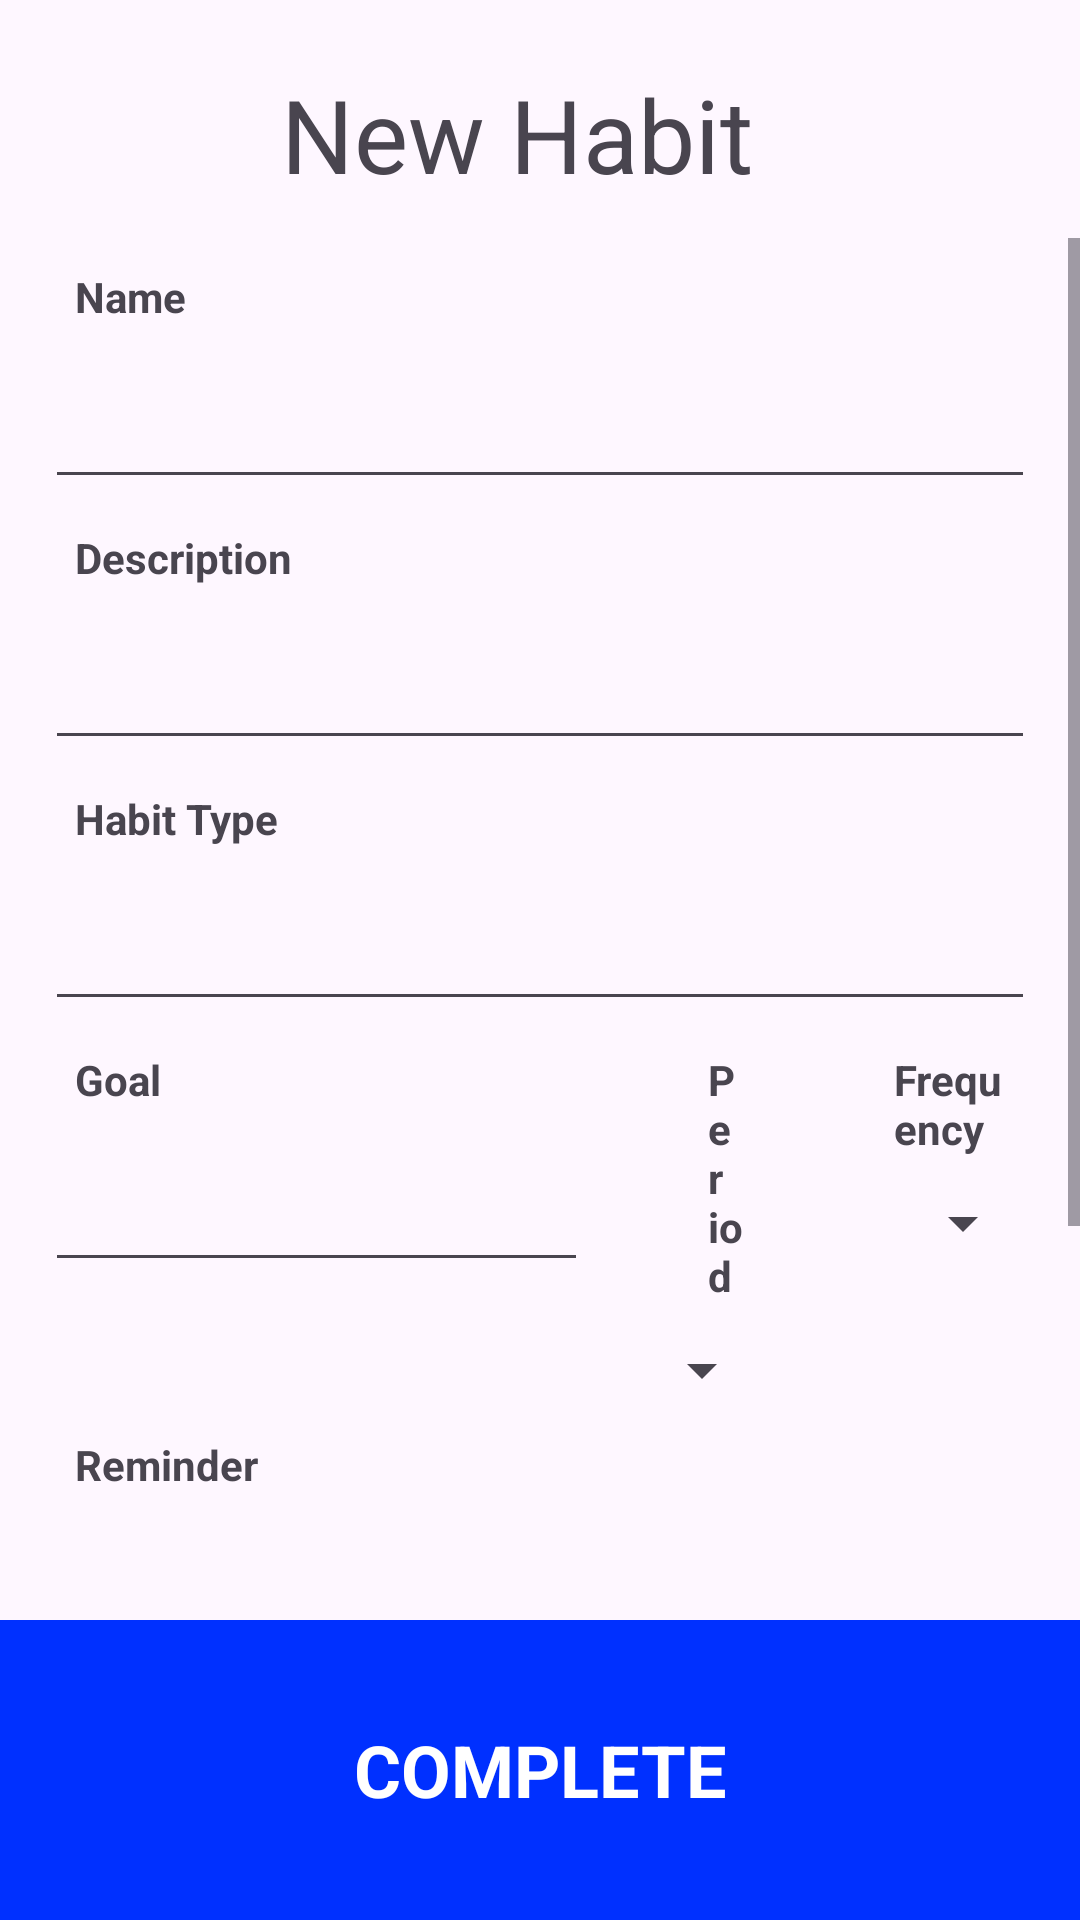

Android layout source for this screen:
<!-- AndroidManifest.xml: application theme Theme.HabitTrackerApp -->
<!-- res/layout/activity_new_habit.xml -->
<?xml version="1.0" encoding="utf-8"?>
<LinearLayout xmlns:android="http://schemas.android.com/apk/res/android"
    xmlns:app="http://schemas.android.com/apk/res-auto"
    xmlns:tools="http://schemas.android.com/tools"
    android:id="@+id/main"
    android:layout_width="match_parent"
    android:layout_height="match_parent"
    android:orientation="vertical"
    tools:context=".NewHabitActivity">

    <LinearLayout
        android:layout_width="match_parent"
        android:layout_height="wrap_content"
        android:orientation="horizontal">

        <ImageView
            android:id="@+id/back_button"
            android:layout_width="wrap_content"
            android:layout_height="wrap_content"
            android:layout_marginTop="25sp"
            android:padding="10sp"
            android:layout_weight="1"
            app:srcCompat="@drawable/arrow_back" />


        <TextView
            android:id="@+id/title_text_view"
            android:layout_width="wrap_content"
            android:layout_height="wrap_content"
            android:layout_marginTop="15sp"
            android:layout_marginRight="35sp"
            android:layout_marginBottom="5sp"
            android:padding="7sp"
            android:layout_weight="1"
            android:text="New Habit"
            android:textSize="34sp" />

    </LinearLayout>

    <ScrollView
        android:layout_width="match_parent"
        android:layout_height="match_parent"
        android:layout_weight=".9">

        <LinearLayout
            android:layout_width="match_parent"
            android:layout_height="0dp"
            android:layout_weight="1"
            android:orientation="vertical">

            <TextView
                android:id="@+id/name_text_view"
                android:layout_width="match_parent"
                android:layout_height="wrap_content"
                android:layout_marginStart="15dp"
                android:layout_marginEnd="15dp"
                android:padding="10dp"
                android:text="Name"
                android:textStyle="bold" />

            <EditText
                android:id="@+id/name_edit_text"
                android:layout_width="match_parent"
                android:layout_height="wrap_content"
                android:layout_marginStart="15dp"
                android:layout_marginEnd="15dp"
                android:ems="10"
                android:inputType="text"
                android:minHeight="48dp"
                android:padding="10dp" />

            <TextView
                android:id="@+id/description_text_view"
                android:layout_width="match_parent"
                android:layout_height="wrap_content"
                android:layout_marginStart="15dp"
                android:layout_marginEnd="15dp"
                android:padding="10dp"
                android:text="Description"
                android:textStyle="bold" />

            <EditText
                android:id="@+id/description_edit_text"
                android:layout_width="match_parent"
                android:layout_height="wrap_content"
                android:layout_marginStart="15dp"
                android:layout_marginEnd="15dp"
                android:ems="10"
                android:inputType="text"
                android:minHeight="48dp"
                android:padding="10dp" />

            <TextView
                android:id="@+id/habit_type_text_view"
                android:layout_width="match_parent"
                android:layout_height="wrap_content"
                android:layout_marginStart="15dp"
                android:layout_marginEnd="15dp"
                android:padding="10dp"
                android:text="Habit Type"
                android:textStyle="bold" />

            <EditText
                android:id="@+id/habit_type_edit_text"
                android:layout_width="match_parent"
                android:layout_height="wrap_content"
                android:layout_marginStart="15dp"
                android:layout_marginEnd="15dp"
                android:ems="10"
                android:inputType="text"
                android:minHeight="48dp"
                android:padding="10dp" />

            <LinearLayout
                android:layout_width="wrap_content"
                android:layout_height="wrap_content"
                android:orientation="horizontal">

                <LinearLayout
                    android:layout_width="0dp"
                    android:layout_height="match_parent"
                    android:layout_weight="1"
                    android:orientation="vertical">

                    <TextView
                        android:id="@+id/goal_quantity_text_view"
                        android:layout_width="match_parent"
                        android:layout_height="wrap_content"
                        android:layout_marginStart="15dp"
                        android:layout_marginEnd="15dp"
                        android:padding="10dp"
                        android:text="Goal"
                        android:textStyle="bold" />

                    <EditText
                        android:id="@+id/goal_quantity_edit_text"
                        android:layout_width="match_parent"
                        android:layout_height="wrap_content"
                        android:layout_marginStart="15dp"
                        android:layout_marginEnd="15dp"
                        android:ems="10"
                        android:inputType="text"
                        android:minHeight="48dp"
                        android:padding="10dp" />

                </LinearLayout>

                <LinearLayout
                    android:layout_width="0dp"
                    android:layout_height="wrap_content"
                    android:layout_weight="1"
                    android:orientation="vertical">

                    <TextView
                        android:id="@+id/goal_period_text_view"
                        android:layout_width="match_parent"
                        android:layout_height="wrap_content"
                        android:layout_marginStart="15dp"
                        android:layout_marginEnd="15dp"
                        android:padding="10dp"
                        android:text="Period"
                        android:textStyle="bold" />

                    <Spinner
                        android:id="@+id/period_spinner"
                        android:layout_width="match_parent"
                        android:layout_height="wrap_content"
                        android:layout_marginStart="15dp"
                        android:layout_marginEnd="15dp"
                        android:padding="10dp" />
                </LinearLayout>

                <LinearLayout
                    android:layout_width="0dp"
                    android:layout_height="wrap_content"
                    android:layout_weight="1"
                    android:orientation="vertical">

                    <TextView
                        android:id="@+id/frequency_text_view"
                        android:layout_width="match_parent"
                        android:layout_height="wrap_content"
                        android:layout_marginStart="15dp"
                        android:layout_marginEnd="15dp"
                        android:padding="10dp"
                        android:text="Frequency"
                        android:textStyle="bold" />

                    <Spinner
                        android:id="@+id/frequency_spinner"
                        android:layout_width="match_parent"
                        android:layout_height="wrap_content"
                        android:layout_marginStart="15dp"
                        android:layout_marginEnd="15dp"
                        android:padding="10dp" />
                </LinearLayout>
            </LinearLayout>

            <TextView
                android:id="@+id/reminder_time_text_view"
                android:layout_width="match_parent"
                android:layout_height="wrap_content"
                android:layout_marginStart="15dp"
                android:layout_marginEnd="15dp"
                android:padding="10dp"
                android:text="Reminder"
                android:textStyle="bold" />

            <EditText
                android:id="@+id/reminder_time_edit_text"
                android:layout_width="match_parent"
                android:layout_height="wrap_content"
                android:layout_marginStart="15dp"
                android:layout_marginEnd="15dp"
                android:ems="10"
                android:inputType="text"
                android:minHeight="48dp"
                android:padding="10dp" />

            <TextView
                android:id="@+id/notes_text_view"
                android:layout_width="match_parent"
                android:layout_height="wrap_content"
                android:layout_marginStart="15dp"
                android:layout_marginEnd="15dp"
                android:padding="10dp"
                android:text="Notes"
                android:textStyle="bold" />

            <EditText
                android:id="@+id/notes_edit_text"
                android:layout_width="match_parent"
                android:layout_height="wrap_content"
                android:layout_marginStart="15dp"
                android:layout_marginEnd="15dp"
                android:ems="10"
                android:inputType="text"
                android:minHeight="48dp"
                android:padding="10dp" />

        </LinearLayout>

    </ScrollView>

    <TextView
        android:id="@+id/complete_button"
        android:layout_width="match_parent"
        android:layout_height="wrap_content"
        android:minHeight="100dp"
        android:layout_marginTop="30dp"
        android:background="#0030FF"
        android:textColor="@color/white"
        android:textStyle="bold"
        android:gravity="center"
        android:textSize="24sp"
        android:text="COMPLETE" />


</LinearLayout>
<!-- resources referenced by this layout -->
<resources>
  <style name="Theme.HabitTrackerApp" parent="Base.Theme.HabitTrackerApp" />
  <style name="Base.Theme.HabitTrackerApp" parent="Theme.Material3.DayNight.NoActionBar">
          
          
      </style>
  <!-- not gathered from this repository: default colours our renderer supplied (Android Studio template values) -->
  <color name="white">#FFFFFFFF</color>
</resources>
